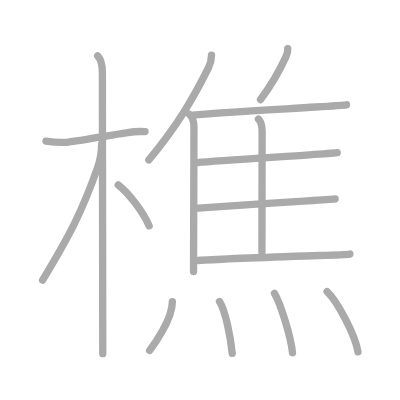
t = 0.00 s
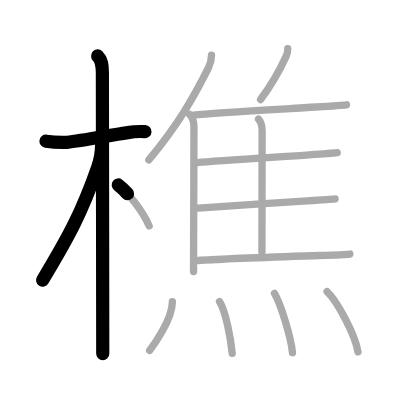
t = 3.25 s
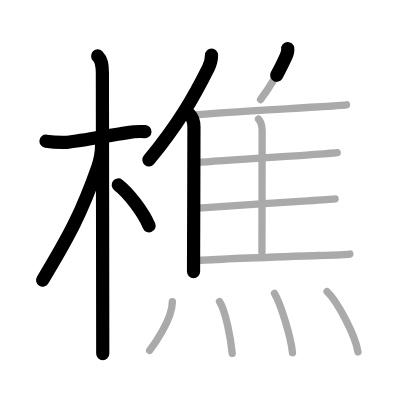
t = 6.50 s
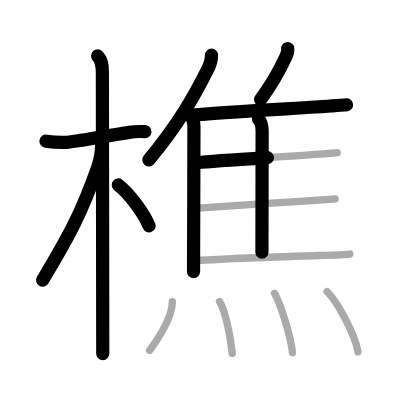
t = 9.50 s
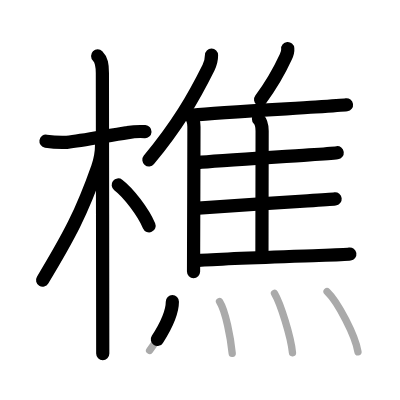
t = 12.75 s
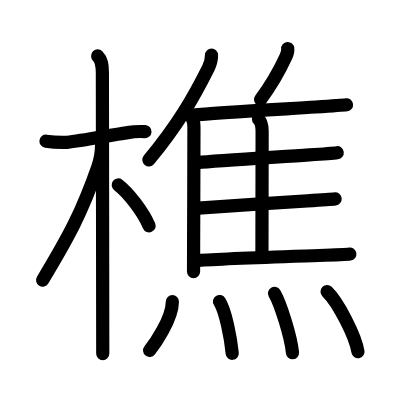
t = 16.00 s

The animated SVG that drew these frames (rendered in a browser with its animation timeline set to each time). Animation: 16 SMIL elements (animate=16); one cycle of 16.00 s.

<?xml version="1.0" standalone="no"?>
<!DOCTYPE svg PUBLIC "-//W3C//DTD SVG 1.1//EN"   "http://www.w3.org/Graphics/SVG/1.1/DTD/svg11.dtd">
<svg width="400px" height="400px"  version="1.1" xmlns="http://www.w3.org/2000/svg">
  <defs>
    <marker id="Triangle" viewBox="0 0 10 10" refX="0" refY="5" markerUnits="strokeWidth" markerWidth="3" style="stroke-opacity:0%;fill:#aaaaaa;" markerHeight="2" orient="auto">
      <path d="M 0 0 L 10 5 L 0 10 z" />
    </marker>
    
    <marker id="Arrow" viewBox="0 0 10 10" refX="5" refY="5" markerUnits="strokeWidth" markerWidth="1.8" style="stroke-opacity:0%;fill:#770000;" markerHeight="2" orient="auto">
      <path d="M 0 4 L 6 4 L 4 1 L 10 5 L 4 9 L 6 6 L 0 6 z" />
        <circle cx="5" cy="5" r="5" />
      </marker>
    
    <marker id="TriangleRed" viewBox="0 0 10 10" refX="0" refY="5" markerUnits="strokeWidth" markerWidth="3" style="stroke-opacity:0%;fill:#CC0000;" markerHeight="2" orient="auto">
      <path d="M 0 0 L 10 5 L 0 10 z" />
    </marker>
    
    <marker id="ArrowRed" viewBox="0 0 10 10" refX="5" refY="5" markerUnits="strokeWidth" markerWidth="1.8" style="stroke-opacity:0%;fill:#CC0000;" markerHeight="2" orient="auto">
      <path d="M 0 4 L 6 4 L 4 1 L 10 5 L 4 9 L 6 6 L 0 6 z" />
        <circle cx="5" cy="5" r="5" />
      </marker>
    
  </defs>
  
  <path style="fill:#ffffff; fill-opacity:100%; fill-rule:evenodd; stroke-width:0;" d="M 0 0 L 400px 0 L 400px 400px L 0 400px L 0 0" />

  <g transform="scale(3.6697247706422 3.6697247706422)">
<path style="fill:none; fill-opacity:0%; fill-rule:evenodd; stroke:#aaaaaa; stroke-opacity:100%; stroke-width: 1.5pt; stroke-linejoin:round; stroke-linecap:round;" d="M12.53 38.47c1.89 0.29 3.79 0.39 5.7 0.31c4.24-0.47 11.09-1.81 16.54-2.64c1.57-0.28 3.15-0.37 4.75-0.27"></path>
<path style="fill:none; fill-opacity:0%; fill-rule:evenodd; stroke:#aaaaaa; stroke-opacity:100%; stroke-width: 1.5pt; stroke-linejoin:round; stroke-linecap:round;" d="M26.61 15.25c1.07 1.07 1.29 2.38 1.29 4.67c0 0.95 0.1 70.2 0.1 76.45"></path>
<path style="fill:none; fill-opacity:0%; fill-rule:evenodd; stroke:#aaaaaa; stroke-opacity:100%; stroke-width: 1.5pt; stroke-linejoin:round; stroke-linecap:round;" d="M27.69 39.28c0 1.84-0.58 4.89-1.08 6.33c-4.35 12.34-7.71 18.6-15 30.72"></path>
<path style="fill:none; fill-opacity:0%; fill-rule:evenodd; stroke:#aaaaaa; stroke-opacity:100%; stroke-width: 1.5pt; stroke-linejoin:round; stroke-linecap:round;" d="M32.22 50.4C35 52.5 39 57.75 40.63 61.54"></path>
<path style="fill:none; fill-opacity:0%; fill-rule:evenodd; stroke:#aaaaaa; stroke-opacity:100%; stroke-width: 1.5pt; stroke-linejoin:round; stroke-linecap:round;" d="M57.64 15c0 1.12-0.21 2.22-0.83 3.46c-4.19 8.42-8.44 15.67-16.25 25.12"></path>
<path style="fill:none; fill-opacity:0%; fill-rule:evenodd; stroke:#aaaaaa; stroke-opacity:100%; stroke-width: 1.5pt; stroke-linejoin:round; stroke-linecap:round;" d="M51.65 31.15c0.91 0.91 1.2 2.1 1.2 3.36c0 6.88-0.06 21.75-0.09 31.62c-0.01 3.39-0.02 6.19-0.02 7.88"></path>
<path style="fill:none; fill-opacity:0%; fill-rule:evenodd; stroke:#aaaaaa; stroke-opacity:100%; stroke-width: 1.5pt; stroke-linejoin:round; stroke-linecap:round;" d="M78.41 13.24c0.07 0.79-0.21 1.6-0.51 2.25c-2.02 4.38-3.52 7.13-6.9 11.63"></path>
<path style="fill:none; fill-opacity:0%; fill-rule:evenodd; stroke:#aaaaaa; stroke-opacity:100%; stroke-width: 1.5pt; stroke-linejoin:round; stroke-linecap:round;" d="M52.67 31.36c5.9-0.61 22.87-1.55 33.34-2.2c4.31-0.27 7.53-0.49 8.41-0.61"></path>
<path style="fill:none; fill-opacity:0%; fill-rule:evenodd; stroke:#aaaaaa; stroke-opacity:100%; stroke-width: 1.5pt; stroke-linejoin:round; stroke-linecap:round;" d="M70.44 32.46c0.8 0.8 0.99 2.16 0.99 3.24c0 5.5-0.05 24.27-0.05 33.05"></path>
<path style="fill:none; fill-opacity:0%; fill-rule:evenodd; stroke:#aaaaaa; stroke-opacity:100%; stroke-width: 1.5pt; stroke-linejoin:round; stroke-linecap:round;" d="M53.86 44.3c4.7-0.47 20.63-1.44 30.4-2.1c4.03-0.27 6.8-0.49 7.63-0.59"></path>
<path style="fill:none; fill-opacity:0%; fill-rule:evenodd; stroke:#aaaaaa; stroke-opacity:100%; stroke-width: 1.5pt; stroke-linejoin:round; stroke-linecap:round;" d="M54.05 56.71c4.99-0.4 20.26-1.34 29.72-1.96c3.82-0.25 6.69-0.45 7.55-0.54"></path>
<path style="fill:none; fill-opacity:0%; fill-rule:evenodd; stroke:#aaaaaa; stroke-opacity:100%; stroke-width: 1.5pt; stroke-linejoin:round; stroke-linecap:round;" d="M54.05 70.99c5.82-0.49 22.2-1 32.83-1.36c4.33-0.15 7.57-0.28 8.45-0.41"></path>
<path style="fill:none; fill-opacity:0%; fill-rule:evenodd; stroke:#aaaaaa; stroke-opacity:100%; stroke-width: 1.5pt; stroke-linejoin:round; stroke-linecap:round;" d="M46.97 82.2c0 4.82-5.12 11.93-6.2 13.3"></path>
<path style="fill:none; fill-opacity:0%; fill-rule:evenodd; stroke:#aaaaaa; stroke-opacity:100%; stroke-width: 1.5pt; stroke-linejoin:round; stroke-linecap:round;" d="M59.82 82.16c1.69 2.66 3.04 9.98 3.46 14.12"></path>
<path style="fill:none; fill-opacity:0%; fill-rule:evenodd; stroke:#aaaaaa; stroke-opacity:100%; stroke-width: 1.5pt; stroke-linejoin:round; stroke-linecap:round;" d="M74.8 79.95c1.64 2.76 4.49 11.87 4.9 16.17"></path>
<path style="fill:none; fill-opacity:0%; fill-rule:evenodd; stroke:#aaaaaa; stroke-opacity:100%; stroke-width: 1.5pt; stroke-linejoin:round; stroke-linecap:round;" d="M89.13 79.47c2.97 2.85 7.68 11.96 8.42 16.39"></path>

<path style="fill:none; fill-opacity:0%; fill-rule:evenodd; stroke:#000000; stroke-opacity:100%; stroke-width: 2.7pt; stroke-linejoin:round; stroke-linecap:round;" d="M12.53 38.47c1.89 0.29 3.79 0.39 5.7 0.31c4.24-0.47 11.09-1.81 16.54-2.64c1.57-0.28 3.15-0.37 4.75-0.27" pathLength="100" stroke-dashoffset="100" stroke-dasharray="100 105"><animate id="dashAnim1" attributeName="stroke-dashoffset" from="100" to="0" dur="1s" calcMode="linear" fill="freeze"/></path>
<path style="fill:none; fill-opacity:0%; fill-rule:evenodd; stroke:#000000; stroke-opacity:100%; stroke-width: 2.7pt; stroke-linejoin:round; stroke-linecap:round;" d="M26.61 15.25c1.07 1.07 1.29 2.38 1.29 4.67c0 0.95 0.1 70.2 0.1 76.45" pathLength="100" stroke-dashoffset="100" stroke-dasharray="100 105"><animate id="dashAnim2" attributeName="stroke-dashoffset" from="100" to="0" dur="1s" calcMode="linear" begin="dashAnim1.end" fill="freeze"/></path>
<path style="fill:none; fill-opacity:0%; fill-rule:evenodd; stroke:#000000; stroke-opacity:100%; stroke-width: 2.7pt; stroke-linejoin:round; stroke-linecap:round;" d="M27.69 39.28c0 1.84-0.58 4.89-1.08 6.33c-4.35 12.34-7.71 18.6-15 30.72" pathLength="100" stroke-dashoffset="100" stroke-dasharray="100 105"><animate id="dashAnim3" attributeName="stroke-dashoffset" from="100" to="0" dur="1s" calcMode="linear" begin="dashAnim2.end" fill="freeze"/></path>
<path style="fill:none; fill-opacity:0%; fill-rule:evenodd; stroke:#000000; stroke-opacity:100%; stroke-width: 2.7pt; stroke-linejoin:round; stroke-linecap:round;" d="M32.22 50.4C35 52.5 39 57.75 40.63 61.54" pathLength="100" stroke-dashoffset="100" stroke-dasharray="100 105"><animate id="dashAnim4" attributeName="stroke-dashoffset" from="100" to="0" dur="1s" calcMode="linear" begin="dashAnim3.end" fill="freeze"/></path>
<path style="fill:none; fill-opacity:0%; fill-rule:evenodd; stroke:#000000; stroke-opacity:100%; stroke-width: 2.7pt; stroke-linejoin:round; stroke-linecap:round;" d="M57.64 15c0 1.12-0.21 2.22-0.83 3.46c-4.19 8.42-8.44 15.67-16.25 25.12" pathLength="100" stroke-dashoffset="100" stroke-dasharray="100 105"><animate id="dashAnim5" attributeName="stroke-dashoffset" from="100" to="0" dur="1s" calcMode="linear" begin="dashAnim4.end" fill="freeze"/></path>
<path style="fill:none; fill-opacity:0%; fill-rule:evenodd; stroke:#000000; stroke-opacity:100%; stroke-width: 2.7pt; stroke-linejoin:round; stroke-linecap:round;" d="M51.65 31.15c0.91 0.91 1.2 2.1 1.2 3.36c0 6.88-0.06 21.75-0.09 31.62c-0.01 3.39-0.02 6.19-0.02 7.88" pathLength="100" stroke-dashoffset="100" stroke-dasharray="100 105"><animate id="dashAnim6" attributeName="stroke-dashoffset" from="100" to="0" dur="1s" calcMode="linear" begin="dashAnim5.end" fill="freeze"/></path>
<path style="fill:none; fill-opacity:0%; fill-rule:evenodd; stroke:#000000; stroke-opacity:100%; stroke-width: 2.7pt; stroke-linejoin:round; stroke-linecap:round;" d="M78.41 13.24c0.07 0.79-0.21 1.6-0.51 2.25c-2.02 4.38-3.52 7.13-6.9 11.63" pathLength="100" stroke-dashoffset="100" stroke-dasharray="100 105"><animate id="dashAnim7" attributeName="stroke-dashoffset" from="100" to="0" dur="1s" calcMode="linear" begin="dashAnim6.end" fill="freeze"/></path>
<path style="fill:none; fill-opacity:0%; fill-rule:evenodd; stroke:#000000; stroke-opacity:100%; stroke-width: 2.7pt; stroke-linejoin:round; stroke-linecap:round;" d="M52.67 31.36c5.9-0.61 22.87-1.55 33.34-2.2c4.31-0.27 7.53-0.49 8.41-0.61" pathLength="100" stroke-dashoffset="100" stroke-dasharray="100 105"><animate id="dashAnim8" attributeName="stroke-dashoffset" from="100" to="0" dur="1s" calcMode="linear" begin="dashAnim7.end" fill="freeze"/></path>
<path style="fill:none; fill-opacity:0%; fill-rule:evenodd; stroke:#000000; stroke-opacity:100%; stroke-width: 2.7pt; stroke-linejoin:round; stroke-linecap:round;" d="M70.44 32.46c0.8 0.8 0.99 2.16 0.99 3.24c0 5.5-0.05 24.27-0.05 33.05" pathLength="100" stroke-dashoffset="100" stroke-dasharray="100 105"><animate id="dashAnim9" attributeName="stroke-dashoffset" from="100" to="0" dur="1s" calcMode="linear" begin="dashAnim8.end" fill="freeze"/></path>
<path style="fill:none; fill-opacity:0%; fill-rule:evenodd; stroke:#000000; stroke-opacity:100%; stroke-width: 2.7pt; stroke-linejoin:round; stroke-linecap:round;" d="M53.86 44.3c4.7-0.47 20.63-1.44 30.4-2.1c4.03-0.27 6.8-0.49 7.63-0.59" pathLength="100" stroke-dashoffset="100" stroke-dasharray="100 105"><animate id="dashAnim10" attributeName="stroke-dashoffset" from="100" to="0" dur="1s" calcMode="linear" begin="dashAnim9.end" fill="freeze"/></path>
<path style="fill:none; fill-opacity:0%; fill-rule:evenodd; stroke:#000000; stroke-opacity:100%; stroke-width: 2.7pt; stroke-linejoin:round; stroke-linecap:round;" d="M54.05 56.71c4.99-0.4 20.26-1.34 29.72-1.96c3.82-0.25 6.69-0.45 7.55-0.54" pathLength="100" stroke-dashoffset="100" stroke-dasharray="100 105"><animate id="dashAnim11" attributeName="stroke-dashoffset" from="100" to="0" dur="1s" calcMode="linear" begin="dashAnim10.end" fill="freeze"/></path>
<path style="fill:none; fill-opacity:0%; fill-rule:evenodd; stroke:#000000; stroke-opacity:100%; stroke-width: 2.7pt; stroke-linejoin:round; stroke-linecap:round;" d="M54.05 70.99c5.82-0.49 22.2-1 32.83-1.36c4.33-0.15 7.57-0.28 8.45-0.41" pathLength="100" stroke-dashoffset="100" stroke-dasharray="100 105"><animate id="dashAnim12" attributeName="stroke-dashoffset" from="100" to="0" dur="1s" calcMode="linear" begin="dashAnim11.end" fill="freeze"/></path>
<path style="fill:none; fill-opacity:0%; fill-rule:evenodd; stroke:#000000; stroke-opacity:100%; stroke-width: 2.7pt; stroke-linejoin:round; stroke-linecap:round;" d="M46.97 82.2c0 4.82-5.12 11.93-6.2 13.3" pathLength="100" stroke-dashoffset="100" stroke-dasharray="100 105"><animate id="dashAnim13" attributeName="stroke-dashoffset" from="100" to="0" dur="1s" calcMode="linear" begin="dashAnim12.end" fill="freeze"/></path>
<path style="fill:none; fill-opacity:0%; fill-rule:evenodd; stroke:#000000; stroke-opacity:100%; stroke-width: 2.7pt; stroke-linejoin:round; stroke-linecap:round;" d="M59.82 82.16c1.69 2.66 3.04 9.98 3.46 14.12" pathLength="100" stroke-dashoffset="100" stroke-dasharray="100 105"><animate id="dashAnim14" attributeName="stroke-dashoffset" from="100" to="0" dur="1s" calcMode="linear" begin="dashAnim13.end" fill="freeze"/></path>
<path style="fill:none; fill-opacity:0%; fill-rule:evenodd; stroke:#000000; stroke-opacity:100%; stroke-width: 2.7pt; stroke-linejoin:round; stroke-linecap:round;" d="M74.8 79.95c1.64 2.76 4.49 11.87 4.9 16.17" pathLength="100" stroke-dashoffset="100" stroke-dasharray="100 105"><animate id="dashAnim15" attributeName="stroke-dashoffset" from="100" to="0" dur="1s" calcMode="linear" begin="dashAnim14.end" fill="freeze"/></path>
<path style="fill:none; fill-opacity:0%; fill-rule:evenodd; stroke:#000000; stroke-opacity:100%; stroke-width: 2.7pt; stroke-linejoin:round; stroke-linecap:round;" d="M89.13 79.47c2.97 2.85 7.68 11.96 8.42 16.39" pathLength="100" stroke-dashoffset="100" stroke-dasharray="100 105"><animate id="dashAnim16" attributeName="stroke-dashoffset" from="100" to="0" dur="1s" calcMode="linear" begin="dashAnim15.end" fill="freeze"/></path>

</g>

</svg>  
          
